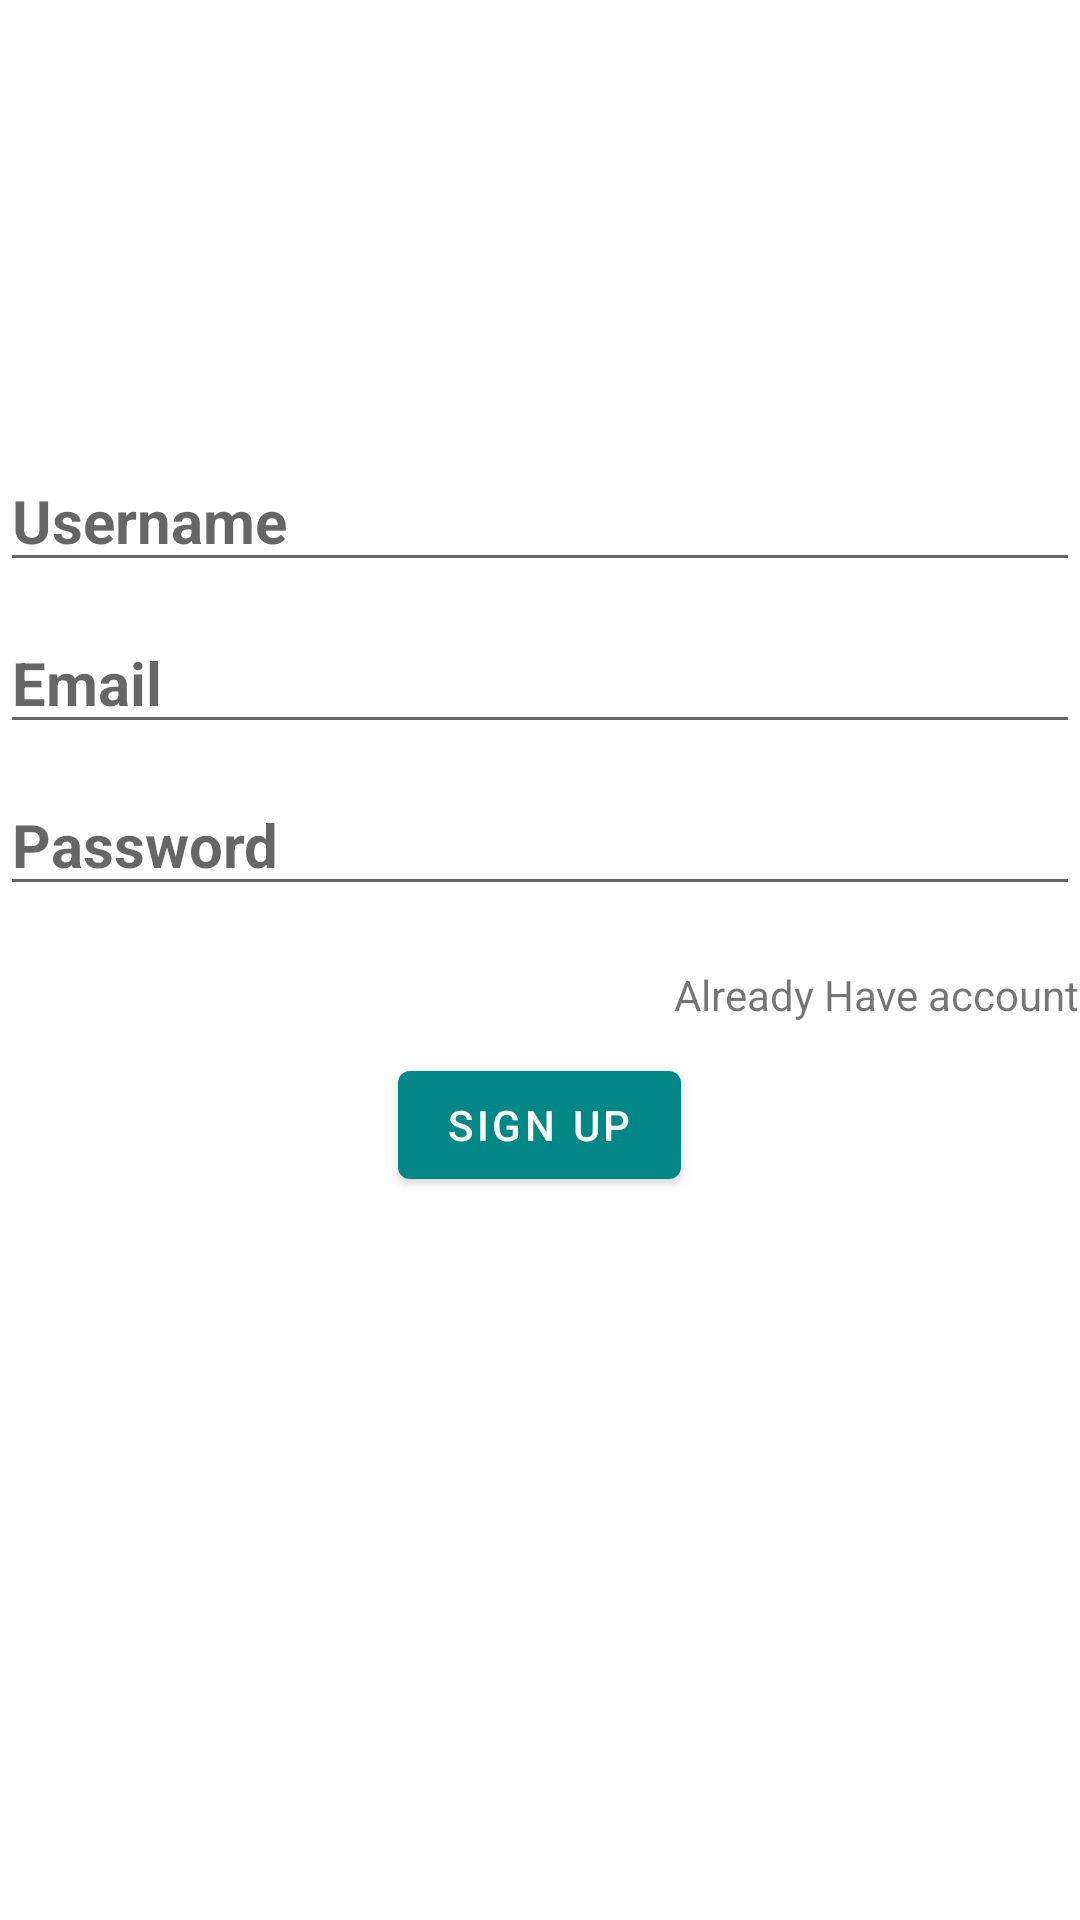

Produce the Android XML layout that renders to this screen, including the resource entries it uses.
<!-- AndroidManifest.xml: application theme Theme.MyLibrary -->
<!-- res/layout/activity_admin_signup.xml -->
<?xml version="1.0" encoding="utf-8"?>
<LinearLayout xmlns:android="http://schemas.android.com/apk/res/android"
    xmlns:app="http://schemas.android.com/apk/res-auto"
    xmlns:tools="http://schemas.android.com/tools"
    android:layout_width="match_parent"
    android:layout_height="match_parent"
    android:orientation="vertical"
    tools:context=".Registartion.Admin_signup">

    <com.google.android.material.textfield.TextInputEditText
        android:layout_width="match_parent"
        android:layout_height="wrap_content"
        android:hint="Username"
        android:textStyle="bold"
        android:layout_marginTop="150dp"
        android:textSize="20sp"
        />
    <com.google.android.material.textfield.TextInputEditText
        android:layout_width="match_parent"
        android:layout_height="wrap_content"
        android:layout_marginTop="10dp"
        android:hint="Email"
        android:textStyle="bold"
        android:textSize="20sp"
        />
    <com.google.android.material.textfield.TextInputEditText
        android:layout_width="match_parent"
        android:layout_height="wrap_content"
        android:hint="Password"
        android:textStyle="bold"
        android:layout_marginTop="10dp"
        android:textSize="20sp"
        />

    <com.google.android.material.textview.MaterialTextView
        android:layout_width="wrap_content"
        android:layout_height="wrap_content"
        android:text="Already Have account"
        android:id="@+id/AlreadyHaveaccountadmin"
        android:layout_marginTop="20dp"
        android:layout_gravity="end"/>

    <com.google.android.material.button.MaterialButton
        android:layout_width="wrap_content"
        android:layout_height="wrap_content"
        android:layout_gravity="center"
        android:layout_marginTop="10dp"
        android:text="SIGN UP"/>



</LinearLayout>
<!-- resources referenced by this layout -->
<resources>
  <style name="Theme.MyLibrary" parent="Theme.MaterialComponents.DayNight.NoActionBar">
          
          <item name="colorPrimary">@color/teal_700</item>
          <item name="colorPrimaryVariant">@color/teal_700</item>
          <item name="colorOnPrimary">@color/white</item>
          
          <item name="colorSecondary">@color/teal_200</item>
          <item name="colorSecondaryVariant">@color/teal_700</item>
          <item name="colorOnSecondary">@color/black</item>
          
          <item name="android:statusBarColor" tools:targetApi="l">?attr/colorPrimaryVariant</item>
          
      </style>
  <!-- not gathered from this repository: default colours our renderer supplied (Android Studio template values) -->
  <color name="teal_200">#FF03DAC5</color>
  <color name="teal_700">#FF018786</color>
  <color name="black">#FF000000</color>
  <color name="white">#FFFFFFFF</color>
</resources>
